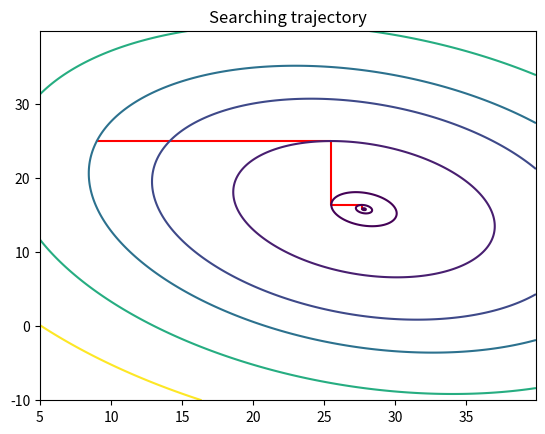

The matplotlib source for this figure:
import matplotlib.pyplot as plt
import numpy as np

def func(x):
	return x[0] ** 2 / 3 + x[0] * x[1] / 6 - 127 * x[0] / 6 + x[1] ** 2 / 3 - 91 * x[1] / 6 + 239 / 2

def argmin3(x1, x2, x3):
	if (func(x1) < func(x2)):
		if (func(x1) < func(x3)):
			return x1
		else:
			return x3
	else:
		if (func(x2) < func(x3)):
			return x2
		else:
			return x3

def argmin2(x1, x2):
	if (func(x1) < func(x2)):
		return x1
	else:
		return x2
    
def show(path):
    plt.title("Searching trajectory")
    plt.plot(path[:, 0], path[:, 1], 'r')
    levels = [-225, -100, 20]
    for i in range(len(path)):
        levels.append(func(path[i]))
    levels.sort()
    
    x = np.arange(5, 40, 0.1)
    y = np.arange(-10, 40, 0.1)
    X, Y = np.meshgrid(x, y)
    Z = func(np.array([X, Y], float))
    plt.contour(X, Y, Z, levels)
    
    plt.show()

def slidingWindow(x, p, h):
    x1 = x.copy()
    x2 = x.copy()
    interval = np.zeros(2, dtype = float)

    if (p[0] != 0):
        while (func(x1) < func(x) or func(x) > func(x2)):
            x1 = x.copy()
            x2 = x.copy()
            x1[0] -= h
            x2[0] += h
            x1[1] -= p[1] / p[0] * h
            x2[1] += p[1] / p[0] * h
            interval[0] = x1[0]
            interval[1] = x2[0]
            
            if (func(x1) > func(x2)):
                x[0] += h / 2
                x[1] += p[1] / p[0] * h / 2
            elif (func(x1) < func(x2)):
                x[0] -= h / 2.
                x[1] -= p[1] / p[0] * h / 2
    else:
        while (func(x1) < func(x) or func(x) > func(x2)):
            x1 = x.copy()
            x2 = x.copy()
            x1[1] -= h
            x2[1] += h
            interval[0] = x1[1]
            interval[1] = x2[1]
            
            if (func(x1) > func(x2)):
                x[1] += h / 2
            elif (func(x1) < func(x2)):
                x[1] -= h / 2
                
    return interval

def squareInterp(x, p, h0, eps):
    h = 2
    x1 = x.copy()
    x2 = x.copy()
    x3 = x.copy()
    X = x.copy()
    interval = slidingWindow(x, p, h0);
    xmin = np.zeros(2, dtype = float)

    if (p[0] != 0):
        x1[0] = (interval[0] + interval[1]) / 2
        x1[1] += p[1] / p[0] * (x1[0] - x[0])
        while (np.fabs(func(xmin) - func(X)) > eps and np.fabs(xmin[0] - X[0]) > eps):
            x2[0] = x1[0] + h
            x2[1] += p[1] / p[0] * (x2[0] - x[0])
            if (func(x1) > func(x2)):
                x3[0] = x1[0] + 2 * h
            else:
                x3[0] = x1[0] - h
            x3[1] += p[1] / p[0] * (x3[0] - x[0])
            X[0] = (x2[0] * x2[0] - x3[0] * x3[0]) * func(x1) + (x3[0] * x3[0] - x1[0] * x1[0]) * func(x2) + (x1[0] * x1[0] - x2[0] * x2[0]) * func(x3)
            X[0] /= 2 * ((x2[0] - x3[0]) * func(x1) + (x3[0] - x1[0]) * func(x2) + (x1[0] - x2[0]) * func(x3))
            X[1] += p[1] / p[0] * (X[0] - x[0])
            xmin = argmin3(x1, x2, x3)
            if (X[0] >= x1[0] and X[0] <= x3[0]):
                x1 = argmin2(xmin, X)
            else:
                x1[0] = X[0]
            x1[1] += p[1] / p[0] * (x1[0] - x[0])
    else:
        x1[1] = (interval[0] + interval[1]) / 2
        while (np.fabs(func(xmin) - func(X)) > eps and np.fabs(xmin[1] - X[1]) > eps):
            x2[1] = x1[1] + h
            if (func(x1) > func(x2)):
                x3[1] = x1[1] + 2 * h
            else:
                x3[1] = x1[1] - h
            X[1] = (x2[1] * x2[1] - x3[1] * x3[1]) * func(x1) + (x3[1] * x3[1] - x1[1] * x1[1]) * func(x2) + (x1[1] * x1[1] - x2[1] * x2[1]) * func(x3)
            X[1] /= 2 * ((x2[1] - x3[1]) * func(x1) + (x3[1] - x1[1]) * func(x2) + (x1[1] - x2[1]) * func(x3))
            xmin = argmin3(x1, x2, x3)
            if (X[1] >= x1[1] and X[1] <= x3[1]):
                x1 = argmin2(xmin, X)
            else:
                x1[1] = X[1]
                
    return X

def coordinateDescent(x, eps):
    iter = 0
    coef = 0
    p = np.zeros(2, dtype = float)
    x0 = np.zeros(2, dtype = float)
    path = np.array(x, float)
    
    while (np.fabs(func(x0) - func(x)) > eps and np.fabs(x0[coef] - x[coef]) > eps):
        x0 = x.copy()
        if (iter % 2 == 0):
            coef = 0
        else:
            coef = 1
        p[coef] = 1
        x = squareInterp(x, p, 10, eps)
        path = np.append(path, x)
        iter += 1
        p[coef] = 0
    
    print(iter, "iterations")
    path = path.reshape((iter + 1, 2))
    show(path)
    return x

eps = 1e-7
x = np.array([9, 25], float)

print("Coordinate descent method")
extr = coordinateDescent(x, eps);
print("Maximum is on point (", extr[0], ",", extr[1], ")\nfmax =", -func(extr))
